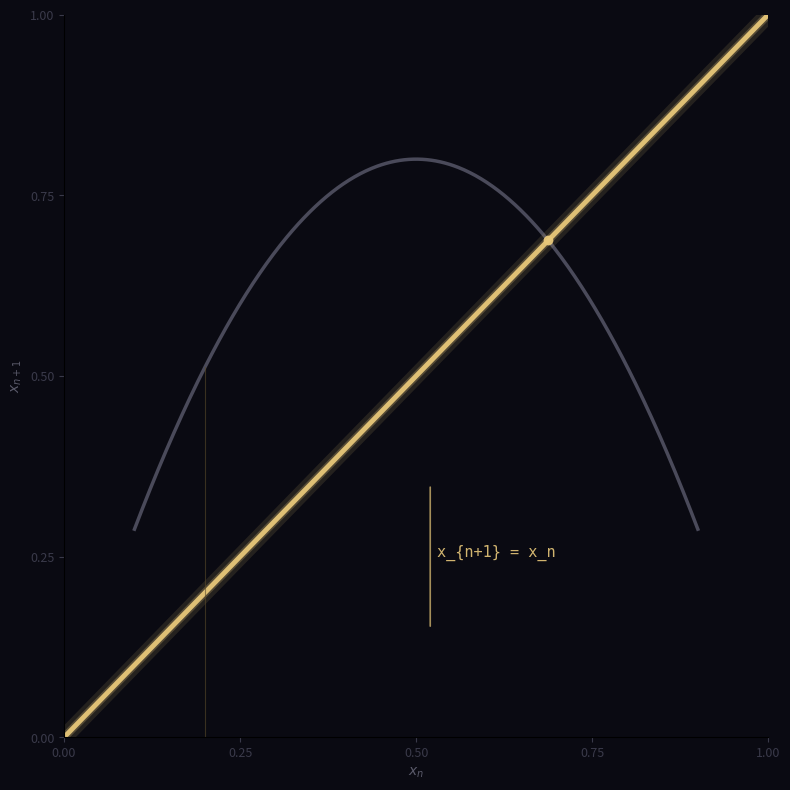

Python code for this plot: (Note: this script raises an exception after producing the figure.)
"""
The crease is the fixed point equation — x_{n+1} = x_n given geometric form.

Not the iteration stopping at a point. The equation IS the crease.
Cobweb where the diagonal is the crease, and the crease is why the iteration stops.
"""
import numpy as np
import matplotlib
matplotlib.use('Agg')
import matplotlib.pyplot as plt

fig, ax = plt.subplots(figsize=(8, 8))
fig.set_dpi(200)
fig.patch.set_facecolor('#0a0a12')
ax.set_facecolor('#0a0a12')

# Map function — a single-humped curve
x = np.linspace(0.1, 0.9, 500)
y_map = 3.2 * x * (1 - x)  # logistic, slightly super-period-doubling

ax.plot(x, y_map, color='#4a4a5a', linewidth=2.5, label='')

# The diagonal y = x — THIS is the crease
diagonal_x = np.linspace(0, 1, 200)
ax.plot(diagonal_x, diagonal_x, color='#e8c87a', linewidth=3.5, alpha=0.95)

# Glow on diagonal
ax.plot(diagonal_x, diagonal_x, color='#e8c87a', linewidth=12, alpha=0.12)
ax.plot(diagonal_x, diagonal_x, color='#e8c87a', linewidth=6, alpha=0.25)

# Cobweb — starts above, spirals toward fixed point
x0 = 0.2
cobweb_x = [x0]
cobweb_y = [0]
xn = x0
for i in range(60):
    yn = 3.2 * xn * (1 - xn)
    cobweb_x += [xn, xn]
    cobweb_y += [yn, yn]
    xn = yn
    if abs(cobweb_x[-1] - cobweb_x[-2]) < 0.0001:
        break

ax.plot(cobweb_x, cobweb_y, color='#5a4a2a', linewidth=0.8, alpha=0.6)

# Fixed point — where crease meets map
x_fp = (3.2 - 1) / 3.2  # analytical fixed point
y_fp = x_fp

ax.plot(x_fp, y_fp, 'o', color='#e8c87a', markersize=6, alpha=0.9)

# Label the crease at the intersection
ax.annotate('', xy=(0.52, 0.15), xytext=(0.52, 0.35),
            arrowprops=dict(arrowstyle='-', color='#e8c87a', lw=1.2, alpha=0.7))
ax.text(0.53, 0.25, 'x_{n+1} = x_n', color='#e8c87a', fontsize=11,
        fontfamily='monospace', alpha=0.9)

ax.set_xlabel('$x_n$', fontsize=10, color='#5a5a6a', fontfamily='monospace')
ax.set_ylabel('$x_{n+1}$', fontsize=10, color='#5a5a6a', fontfamily='monospace')

# Axis labels
ax.tick_params(colors='#3a3a4a', labelsize=9)
ax.spines['top'].set_visible(False)
ax.spines['right'].set_visible(False)

ax.set_xlim(0, 1)
ax.set_ylim(0, 1)

# Remove ticks for clean look
ax.set_xticks([0, 0.25, 0.5, 0.75, 1.0])
ax.set_yticks([0, 0.25, 0.5, 0.75, 1.0])

fig.tight_layout()
plt.savefig('/home/sprite/slop-salon-lou/assets/crease-fixed-point.webp',
            format='webp', dpi=200, bbox_inches='tight')
plt.close()

print("Saved crease-fixed-point.webp")
